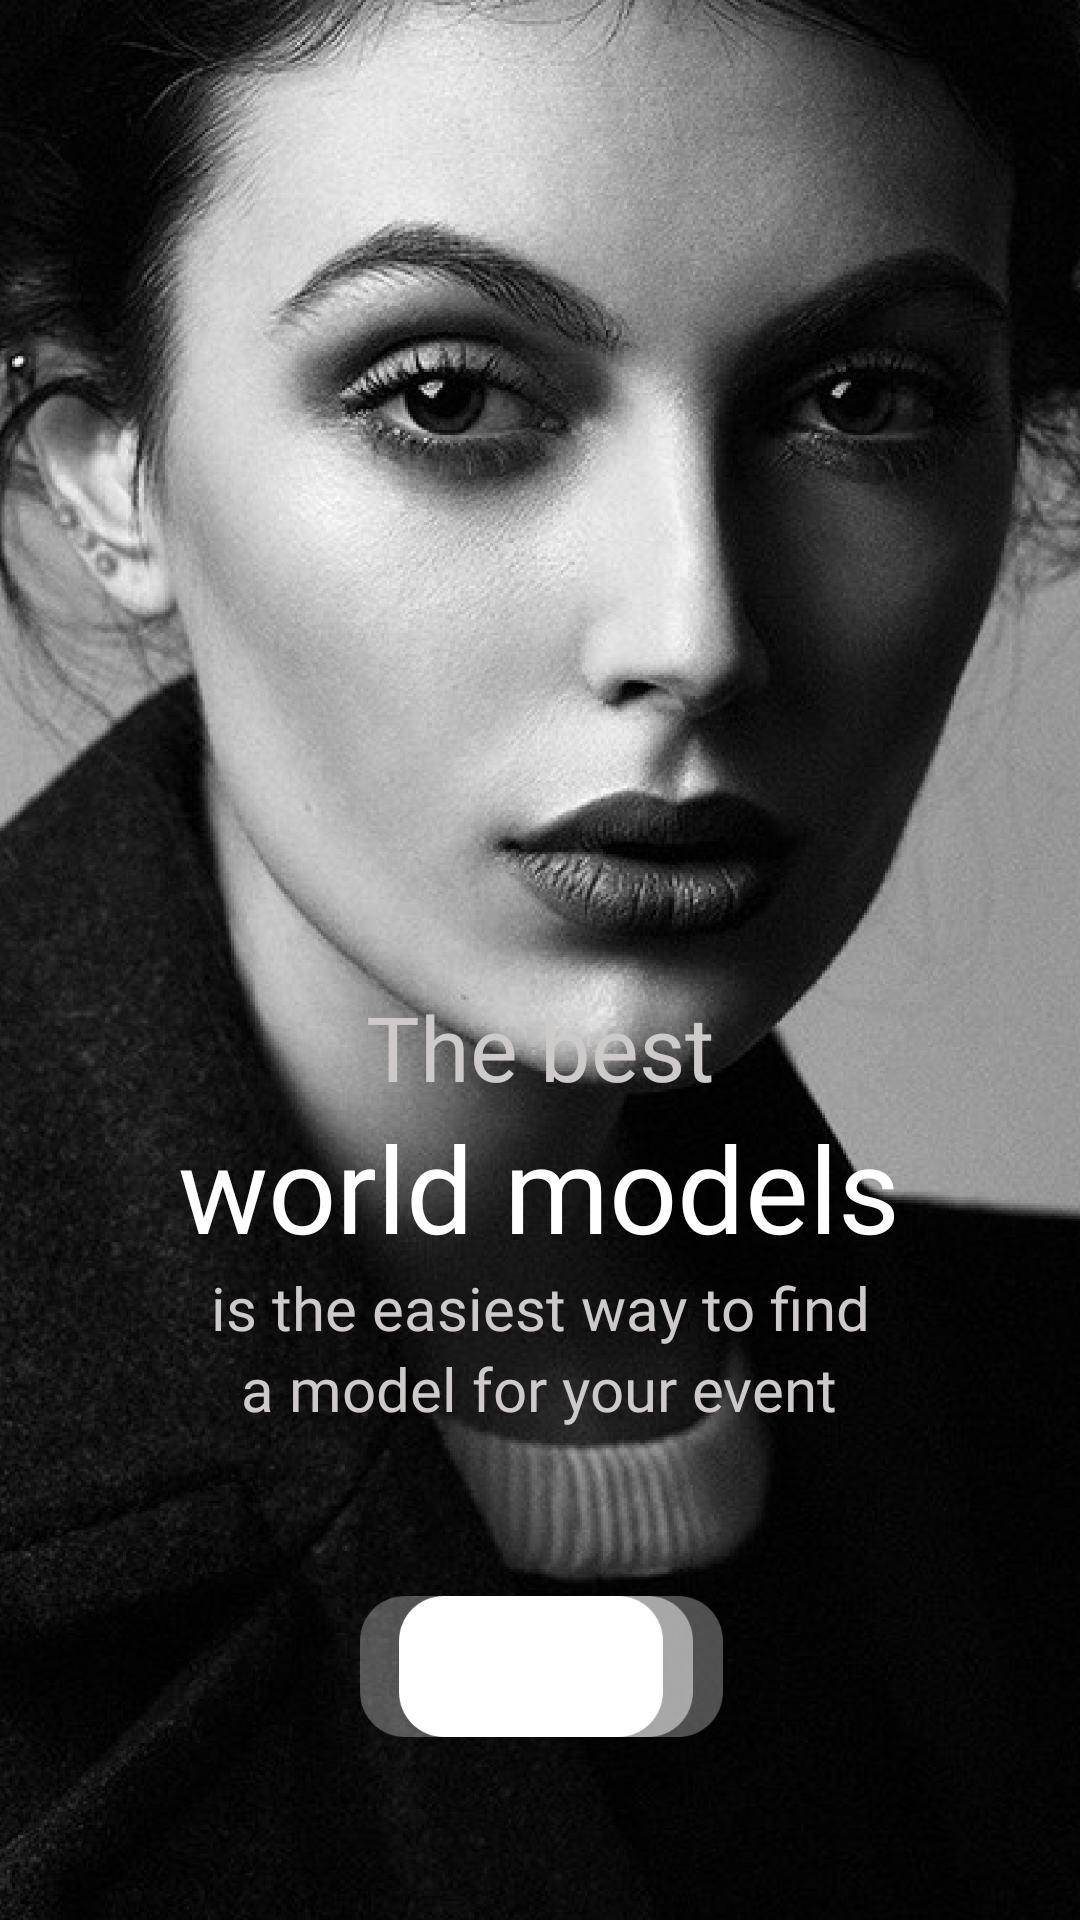

Layout XML and referenced resources for this Android screen:
<!-- AndroidManifest.xml: application theme AppTheme -->
<!-- res/layout/activity_main.xml -->
<?xml version="1.0" encoding="utf-8"?>
<androidx.constraintlayout.widget.ConstraintLayout
    xmlns:android="http://schemas.android.com/apk/res/android"
    xmlns:app="http://schemas.android.com/apk/res-auto"
    xmlns:tools="http://schemas.android.com/tools"
    android:layout_width="match_parent"
    android:layout_height="match_parent"
    tools:context=".MainActivity"
    android:background="@drawable/model">

    <RelativeLayout
        android:id="@+id/relativelayout"
        android:layout_width="100dp"
        android:layout_height="45dp"
        app:layout_constraintBottom_toBottomOf="parent"
        app:layout_constraintEnd_toEndOf="parent"
        app:layout_constraintHorizontal_bias="0.498"
        app:layout_constraintStart_toStartOf="parent"
        app:layout_constraintTop_toTopOf="parent"
        app:layout_constraintVertical_bias="0.892">

        <ImageView
            android:id="@+id/imageView"
            android:layout_width="30dp"
            android:layout_height="30dp"
            android:layout_centerInParent="true"
            android:contentDescription="@string/contentdesc"
            android:scaleType="centerCrop"
            android:src="@drawable/forward_icon">

        </ImageView>

    </RelativeLayout>

    <TextView
        android:id="@+id/textView"
        android:layout_width="wrap_content"
        android:layout_height="wrap_content"
        android:fontFamily="@font/regular"
        android:text="@string/model"
        android:textColor="#CFCACA"
        android:textSize="20sp"
        app:layout_constraintBottom_toTopOf="@+id/relativelayout"
        app:layout_constraintEnd_toEndOf="parent"
        app:layout_constraintHorizontal_bias="0.497"
        app:layout_constraintStart_toStartOf="parent"
        app:layout_constraintTop_toTopOf="parent"
        app:layout_constraintVertical_bias="0.892">

    </TextView>

    <TextView
        android:id="@+id/textView2"
        android:layout_width="wrap_content"
        android:layout_height="wrap_content"
        android:fontFamily="@font/regular"
        android:text="@string/easiest"
        android:textColor="#CFCACA"
        android:textSize="20sp"
        app:layout_constraintBottom_toTopOf="@+id/textView"
        app:layout_constraintEnd_toEndOf="parent"
        app:layout_constraintStart_toStartOf="parent"
        app:layout_constraintTop_toTopOf="parent"
        app:layout_constraintVertical_bias="1.0">

    </TextView>

    <TextView
        android:id="@+id/textView3"
        android:layout_width="wrap_content"
        android:layout_height="wrap_content"
        android:fontFamily="@font/bold"
        android:text="@string/worldmodel"
        android:textColor="#fff"
        android:textSize="40sp"
        app:layout_constraintBottom_toTopOf="@+id/textView2"
        app:layout_constraintEnd_toEndOf="parent"
        app:layout_constraintHorizontal_bias="0.497"
        app:layout_constraintStart_toStartOf="parent"
        app:layout_constraintTop_toTopOf="parent"
        app:layout_constraintVertical_bias="1.0">

    </TextView>

    <TextView
        android:layout_width="wrap_content"
        android:layout_height="wrap_content"
        android:text="@string/thebest"
        android:textColor="#CFCACA"
        android:textSize="30sp"
        app:layout_constraintBottom_toTopOf="@+id/textView3"
        app:layout_constraintEnd_toEndOf="parent"
        app:layout_constraintStart_toStartOf="parent"
        app:layout_constraintTop_toTopOf="parent"
        app:layout_constraintVertical_bias="1.0">

    </TextView>

</androidx.constraintlayout.widget.ConstraintLayout>
<!-- resources referenced by this layout -->
<resources>
  <!-- drawable model: png bitmap (drawable-v24, 704846 bytes) -->
  <string name="contentdesc">Content Description</string>
  <string name="easiest">is the easiest way to find</string>
  <string name="model">a model for your event</string>
  <string name="thebest">The best</string>
  <string name="worldmodel">world models</string>
  <style name="AppTheme" parent="Theme.AppCompat.Light.NoActionBar">
          
          <item name="colorPrimary">@color/colorPrimary</item>
          <item name="colorPrimaryDark">@color/colorPrimaryDark</item>
          <item name="colorAccent">@color/colorAccent</item>
      </style>
  <!-- not gathered from this repository: default colours our renderer supplied (Android Studio template values) -->
  <color name="colorPrimary">#FF6200EE</color>
  <color name="colorPrimaryDark">#FF3700B3</color>
  <color name="colorAccent">#FF03DAC5</color>
</resources>
